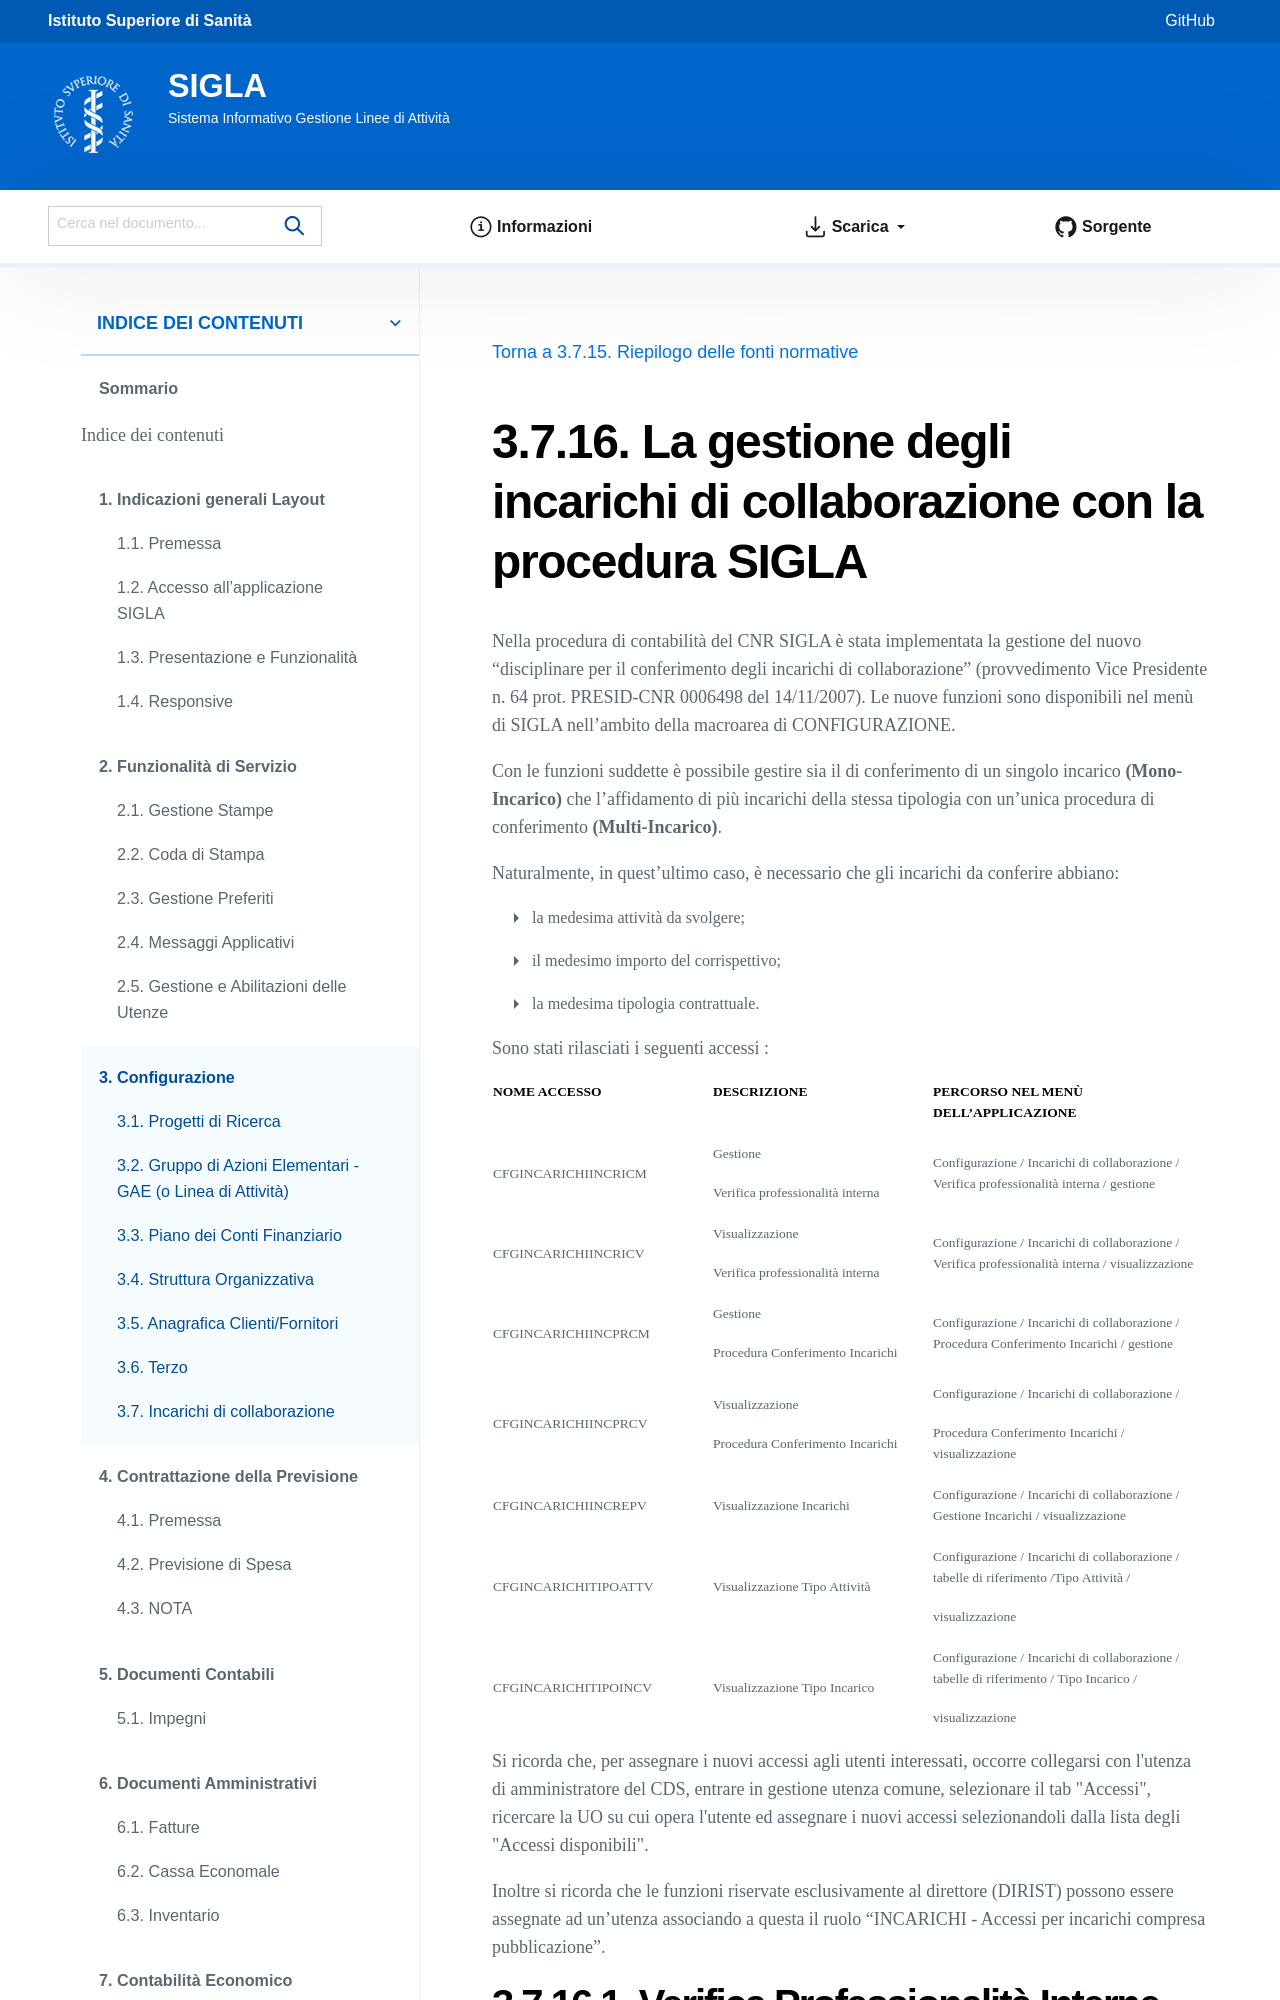

repository: istitutosuperioredisanita/sigla-main · page: configurazione/incarichi_di_collaborazione/incarichi-sigla.html · generator: sphinx

====================================================================
La gestione degli incarichi di collaborazione con la procedura SIGLA
====================================================================

Nella procedura di contabilità del CNR SIGLA è stata implementata la gestione del nuovo “disciplinare per il conferimento degli incarichi di collaborazione” (provvedimento Vice Presidente n. 64 prot. PRESID-CNR 0006498 del 14/11/2007). Le nuove funzioni sono disponibili nel menù di SIGLA nell’ambito della macroarea di CONFIGURAZIONE.

Con le funzioni suddette è possibile gestire sia il di conferimento di un singolo incarico **(Mono-Incarico)** che l’affidamento di più incarichi della stessa tipologia con un’unica procedura di conferimento **(Multi-Incarico)**.

Naturalmente, in quest’ultimo caso, è necessario che gli incarichi da conferire abbiano:

-  la medesima attività da svolgere;

-  il medesimo importo del corrispettivo;

-  la medesima tipologia contrattuale.

Sono stati rilasciati i seguenti accessi :
